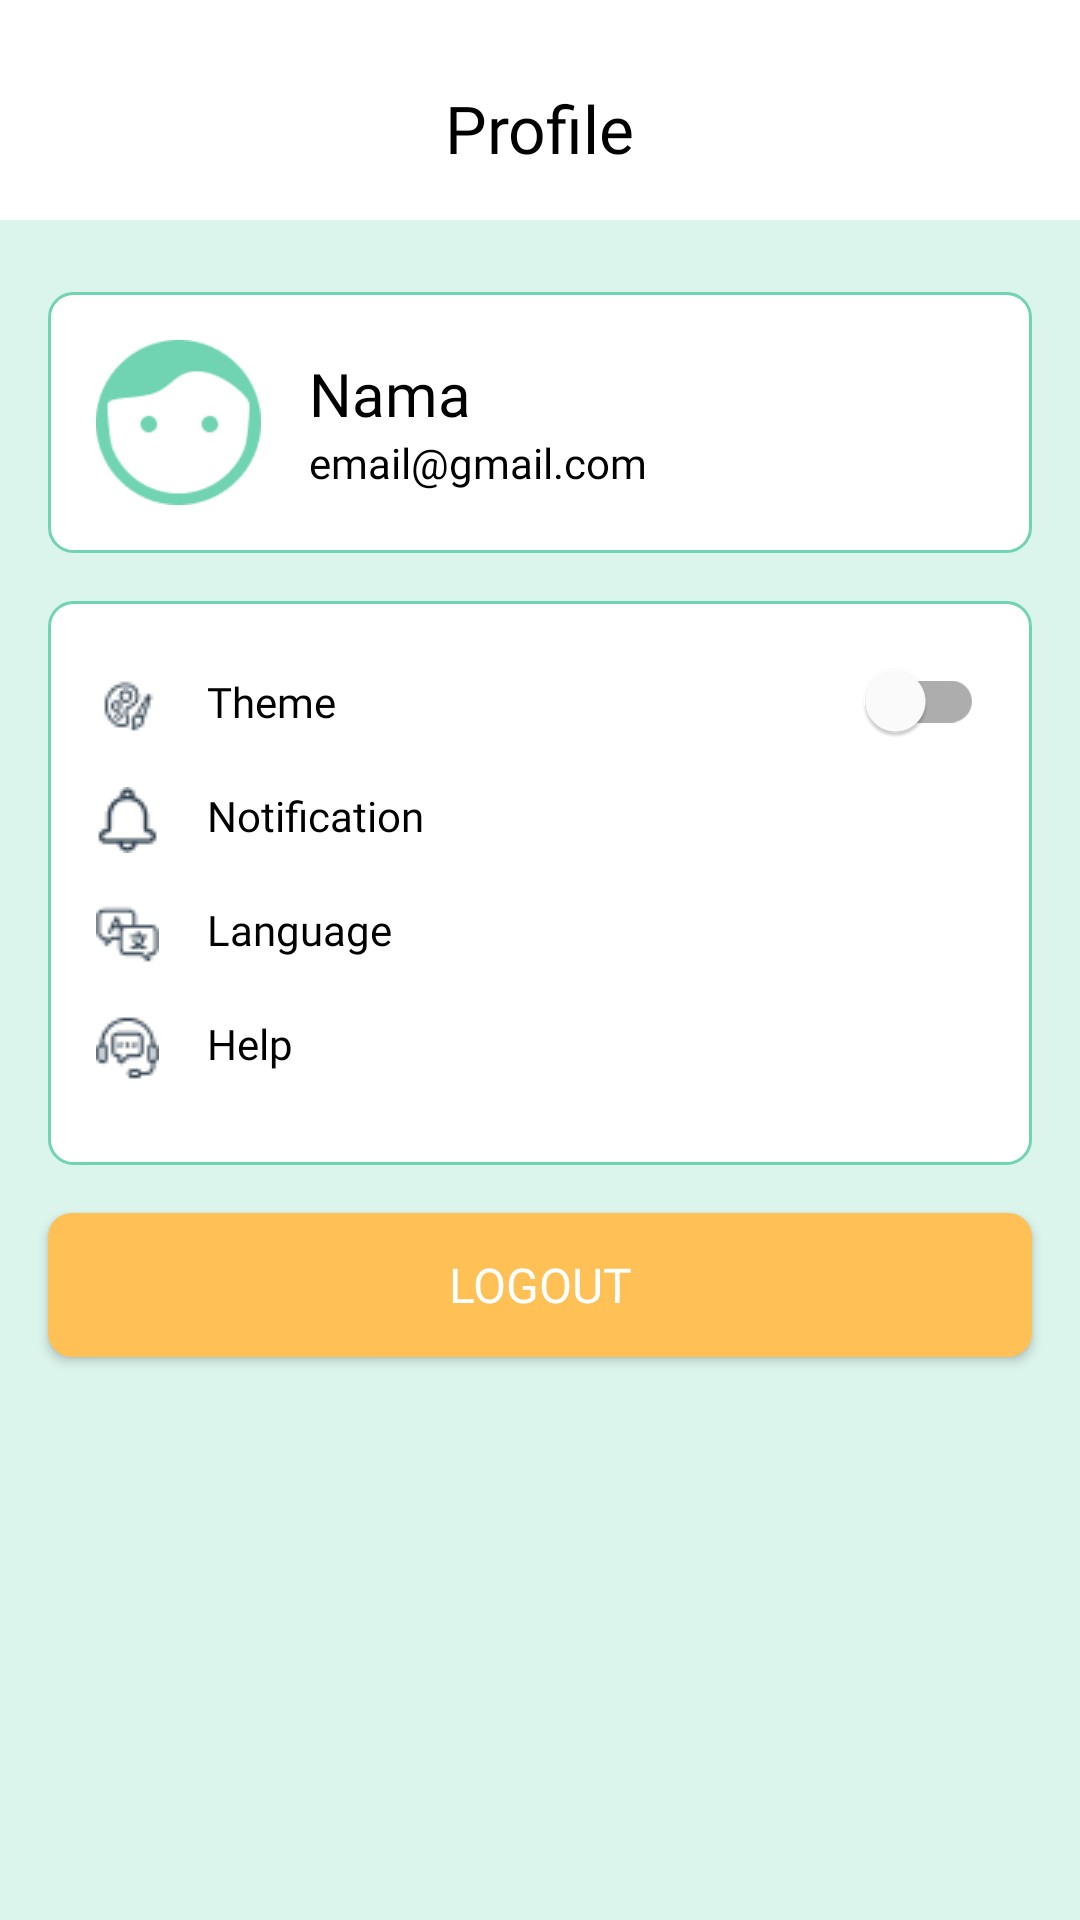

Reconstruct the res/layout file that produces this screen, plus the resources it refers to.
<!-- AndroidManifest.xml: application theme Theme.Mocca -->
<!-- res/layout/fragment_profile.xml -->
<?xml version="1.0" encoding="utf-8"?>
<androidx.constraintlayout.widget.ConstraintLayout xmlns:android="http://schemas.android.com/apk/res/android"
    xmlns:app="http://schemas.android.com/apk/res-auto"
    xmlns:tools="http://schemas.android.com/tools"
    android:layout_width="match_parent"
    android:layout_height="match_parent"
    android:background="@color/primary_three"
    tools:context=".ui.profile.ProfileFragment">

    <LinearLayout
        android:id="@+id/layout_top_bar"
        android:layout_width="match_parent"
        android:layout_height="wrap_content"
        android:gravity="center"
        android:background="@color/white"
        android:orientation="horizontal"
        android:padding="16dp"
        app:layout_constraintEnd_toEndOf="parent"
        app:layout_constraintStart_toStartOf="parent"
        app:layout_constraintTop_toTopOf="parent">

        <TextView
            android:layout_width="wrap_content"
            android:layout_height="wrap_content"
            android:fontFamily="@font/nunito_sans_bold"
            android:layout_marginTop="8dp"
            android:paddingBottom="4dp"
            android:text="@string/profile"
            android:textColor="@color/black"
            android:textSize="22sp" />
    </LinearLayout>

    <LinearLayout
        android:id="@+id/linearLayout"
        android:layout_width="match_parent"
        android:layout_height="wrap_content"
        android:layout_marginStart="16dp"
        android:layout_marginTop="24dp"
        android:layout_marginEnd="16dp"
        android:background="@drawable/background_profile"
        android:orientation="horizontal"
        android:padding="16dp"
        app:layout_constraintEnd_toEndOf="parent"
        app:layout_constraintStart_toStartOf="parent"
        app:layout_constraintTop_toBottomOf="@+id/layout_top_bar">

        <ImageView
            android:layout_width="55dp"
            android:layout_height="55dp"
            android:contentDescription="@string/profile_picture"
            android:src="@drawable/profile_pic" />

        <LinearLayout
            android:layout_width="wrap_content"
            android:layout_height="wrap_content"
            android:layout_gravity="center_vertical"
            android:layout_marginStart="16dp"
            android:orientation="vertical">

            <TextView
                android:id="@+id/tv_user_name"
                android:layout_width="wrap_content"
                android:layout_height="wrap_content"
                android:fontFamily="@font/nunito_sans_bold"
                android:text="@string/nama"
                android:textColor="@color/black"
                android:textSize="20sp" />

            <TextView
                android:id="@+id/tv_user_email"
                android:layout_width="wrap_content"
                android:layout_height="wrap_content"
                android:fontFamily="@font/nunito_sans_semibold"
                android:text="@string/email_gmail_com"
                android:textColor="@color/black" />
        </LinearLayout>
    </LinearLayout>

    <LinearLayout
        android:id="@+id/linearLayout2"
        android:layout_width="match_parent"
        android:layout_height="wrap_content"
        android:layout_marginStart="16dp"
        android:layout_marginTop="16dp"
        android:layout_marginEnd="16dp"
        android:background="@drawable/background_profile"
        android:orientation="vertical"
        android:padding="16dp"
        app:layout_constraintEnd_toEndOf="parent"
        app:layout_constraintStart_toStartOf="parent"
        app:layout_constraintTop_toBottomOf="@+id/linearLayout">

        <TextView
            android:id="@+id/tv_edit_profile"
            android:layout_width="match_parent"
            android:layout_height="wrap_content"
            android:layout_marginBottom="8dp"
            android:drawablePadding="16dp"
            android:fontFamily="@font/nunito_sans_semibold"
            android:paddingTop="4dp"
            android:paddingBottom="4dp"
            android:text="@string/edit_profile"
            android:textColor="@color/black"
            android:visibility="gone"
            app:drawableStartCompat="@drawable/ic_profile"
            app:drawableEndCompat="@drawable/ic_chevron_right" />

        <LinearLayout
            android:layout_width="match_parent"
            android:layout_height="wrap_content"
            android:orientation="horizontal"
            android:layout_marginTop="4dp"
            android:layout_marginBottom="8dp">

            <TextView
                android:id="@+id/tv_theme"
                android:layout_width="0dp"
                android:layout_height="wrap_content"
                android:layout_marginBottom="8dp"
                android:drawablePadding="16dp"
                android:fontFamily="@font/nunito_sans_semibold"
                android:text="@string/theme"
                android:layout_weight="1"
                android:textColor="@color/black"
                app:drawableStartCompat="@drawable/ic_theme" />

            <com.google.android.material.switchmaterial.SwitchMaterial
                android:id="@+id/switch_theme"
                android:layout_width="wrap_content"
                android:layout_height="25dp" />
        </LinearLayout>

        <TextView
            android:id="@+id/tv_notification"
            android:layout_width="match_parent"
            android:layout_height="wrap_content"
            android:drawablePadding="16dp"
            android:paddingTop="4dp"
            android:paddingBottom="4dp"
            android:layout_marginBottom="8dp"
            android:fontFamily="@font/nunito_sans_semibold"
            android:text="@string/notification"
            android:textColor="@color/black"
            android:layout_weight="1"
            app:drawableStartCompat="@drawable/ic_notification"
            app:drawableEndCompat="@drawable/ic_chevron_right"/>

        <TextView
            android:id="@+id/tv_language"
            android:layout_width="match_parent"
            android:layout_height="wrap_content"
            android:layout_marginBottom="8dp"
            android:drawablePadding="16dp"
            android:fontFamily="@font/nunito_sans_semibold"
            android:paddingTop="4dp"
            android:paddingBottom="4dp"
            android:text="@string/language"
            android:textColor="@color/black"
            app:drawableStartCompat="@drawable/ic_language"
            app:drawableEndCompat="@drawable/ic_chevron_right" />


        <TextView
            android:id="@+id/tv_syarat_ketentuan"
            android:layout_width="match_parent"
            android:layout_height="wrap_content"
            android:layout_marginBottom="8dp"
            android:drawablePadding="16dp"
            android:fontFamily="@font/nunito_sans_semibold"
            android:paddingTop="4dp"
            android:paddingBottom="4dp"
            android:text="@string/txt_syarat_ketentuan"
            android:textColor="@color/black"
            android:visibility="gone"
            app:drawableStartCompat="@drawable/ic_syarat_ketentuan"
            app:drawableEndCompat="@drawable/ic_chevron_right" />

        <TextView
            android:id="@+id/tv_bantuan"
            android:layout_width="match_parent"
            android:layout_height="wrap_content"
            android:layout_marginBottom="8dp"
            android:drawablePadding="16dp"
            android:fontFamily="@font/nunito_sans_semibold"
            android:paddingTop="4dp"
            android:paddingBottom="4dp"
            android:text="@string/help"
            android:textColor="@color/black"
            app:drawableStartCompat="@drawable/ic_bantuan"
            app:drawableEndCompat="@drawable/ic_chevron_right" />
    </LinearLayout>

    <androidx.appcompat.widget.AppCompatButton
        android:id="@+id/btn_logout"
        android:layout_width="match_parent"
        android:layout_height="wrap_content"
        android:layout_marginStart="16dp"
        android:layout_marginTop="16dp"
        android:layout_marginEnd="16dp"
        android:fontFamily="@font/nunito_sans_bold"
        android:background="@drawable/bg_button"
        android:text="@string/logout"
        android:textColor="@color/white"
        android:textSize="16sp"
        app:layout_constraintEnd_toEndOf="parent"
        app:layout_constraintStart_toStartOf="parent"
        app:layout_constraintTop_toBottomOf="@+id/linearLayout2" />

    <ProgressBar
        android:id="@+id/progress_bar"
        style="?android:attr/progressBarStyle"
        android:layout_width="wrap_content"
        android:layout_height="wrap_content"
        android:visibility="gone"
        app:layout_constraintBottom_toBottomOf="parent"
        app:layout_constraintEnd_toEndOf="parent"
        app:layout_constraintStart_toStartOf="parent"
        app:layout_constraintTop_toTopOf="parent"
        tools:visibility="visible" />
</androidx.constraintlayout.widget.ConstraintLayout>
<!-- resources referenced by this layout -->
<resources>
  <color name="black">#FF000000</color>
  <color name="primary_three">#FFDBF4EC</color>
  <color name="white">#FFFFFFFF</color>
  <!-- drawable background_profile (drawable) -->
  <?xml version="1.0" encoding="utf-8"?>
  <shape xmlns:android="http://schemas.android.com/apk/res/android"
      android:shape="rectangle">
  
      <solid android:color="@color/white"/>
  
      <corners android:radius="8dp"/>
  
      <stroke android:color="@color/primary_one" android:width="1dp"/>
  </shape>
  <!-- drawable bg_button (drawable) -->
  <?xml version="1.0" encoding="utf-8"?>
  <selector xmlns:android="http://schemas.android.com/apk/res/android">
      <item android:state_enabled="false">
          <shape android:shape="rectangle">
              <solid android:color="@color/info2" />
              <corners android:radius="8dp" />
          </shape>
      </item>
      <item android:state_enabled="true">
          <shape android:shape="rectangle">
              <solid android:color="@color/info1" />
              <corners android:radius="8dp" />
          </shape>
      </item>
  </selector>
  <!-- drawable ic_bantuan: png bitmap (drawable, 884 bytes) -->
  <!-- drawable ic_language: png bitmap (drawable, 743 bytes) -->
  <!-- drawable ic_notification: png bitmap (drawable, 668 bytes) -->
  <!-- drawable ic_profile: png bitmap (drawable, 690 bytes) -->
  <!-- drawable ic_syarat_ketentuan: png bitmap (drawable, 887 bytes) -->
  <!-- drawable ic_theme: png bitmap (drawable, 853 bytes) -->
  <!-- drawable profile_pic: png bitmap (drawable, 2805 bytes) -->
  <string name="edit_profile">Edit Profile</string>
  <string name="email_gmail_com">email@gmail.com</string>
  <string name="help">Help</string>
  <string name="language">Language</string>
  <string name="logout" translatable="false">Logout</string>
  <string name="nama">Nama</string>
  <string name="notification">Notification</string>
  <string name="profile">Profile</string>
  <string name="profile_picture">Profile Picture</string>
  <string name="theme">Theme</string>
  <string name="txt_syarat_ketentuan">Terms &amp; Condition</string>
  <style name="Theme.Mocca" parent="Theme.MaterialComponents.DayNight.DarkActionBar">
          
          <item name="colorPrimary">@color/primary_one</item>
          <item name="colorPrimaryVariant">@color/primary_one</item>
          <item name="colorOnPrimary">@color/white</item>
          
          <item name="colorSecondary">@color/teal_200</item>
          <item name="colorSecondaryVariant">@color/teal_700</item>
          <item name="colorOnSecondary">@color/black</item>
          
          <item name="android:statusBarColor">?attr/colorPrimaryVariant</item>
          
      </style>
  <color name="primary_one">#FF70D4B3</color>
  <color name="info2">#FFE0AB</color>
  <color name="info1">#FFC056</color>
  <color name="teal_200">#FF03DAC5</color>
  <color name="teal_700">#FF018786</color>
</resources>
